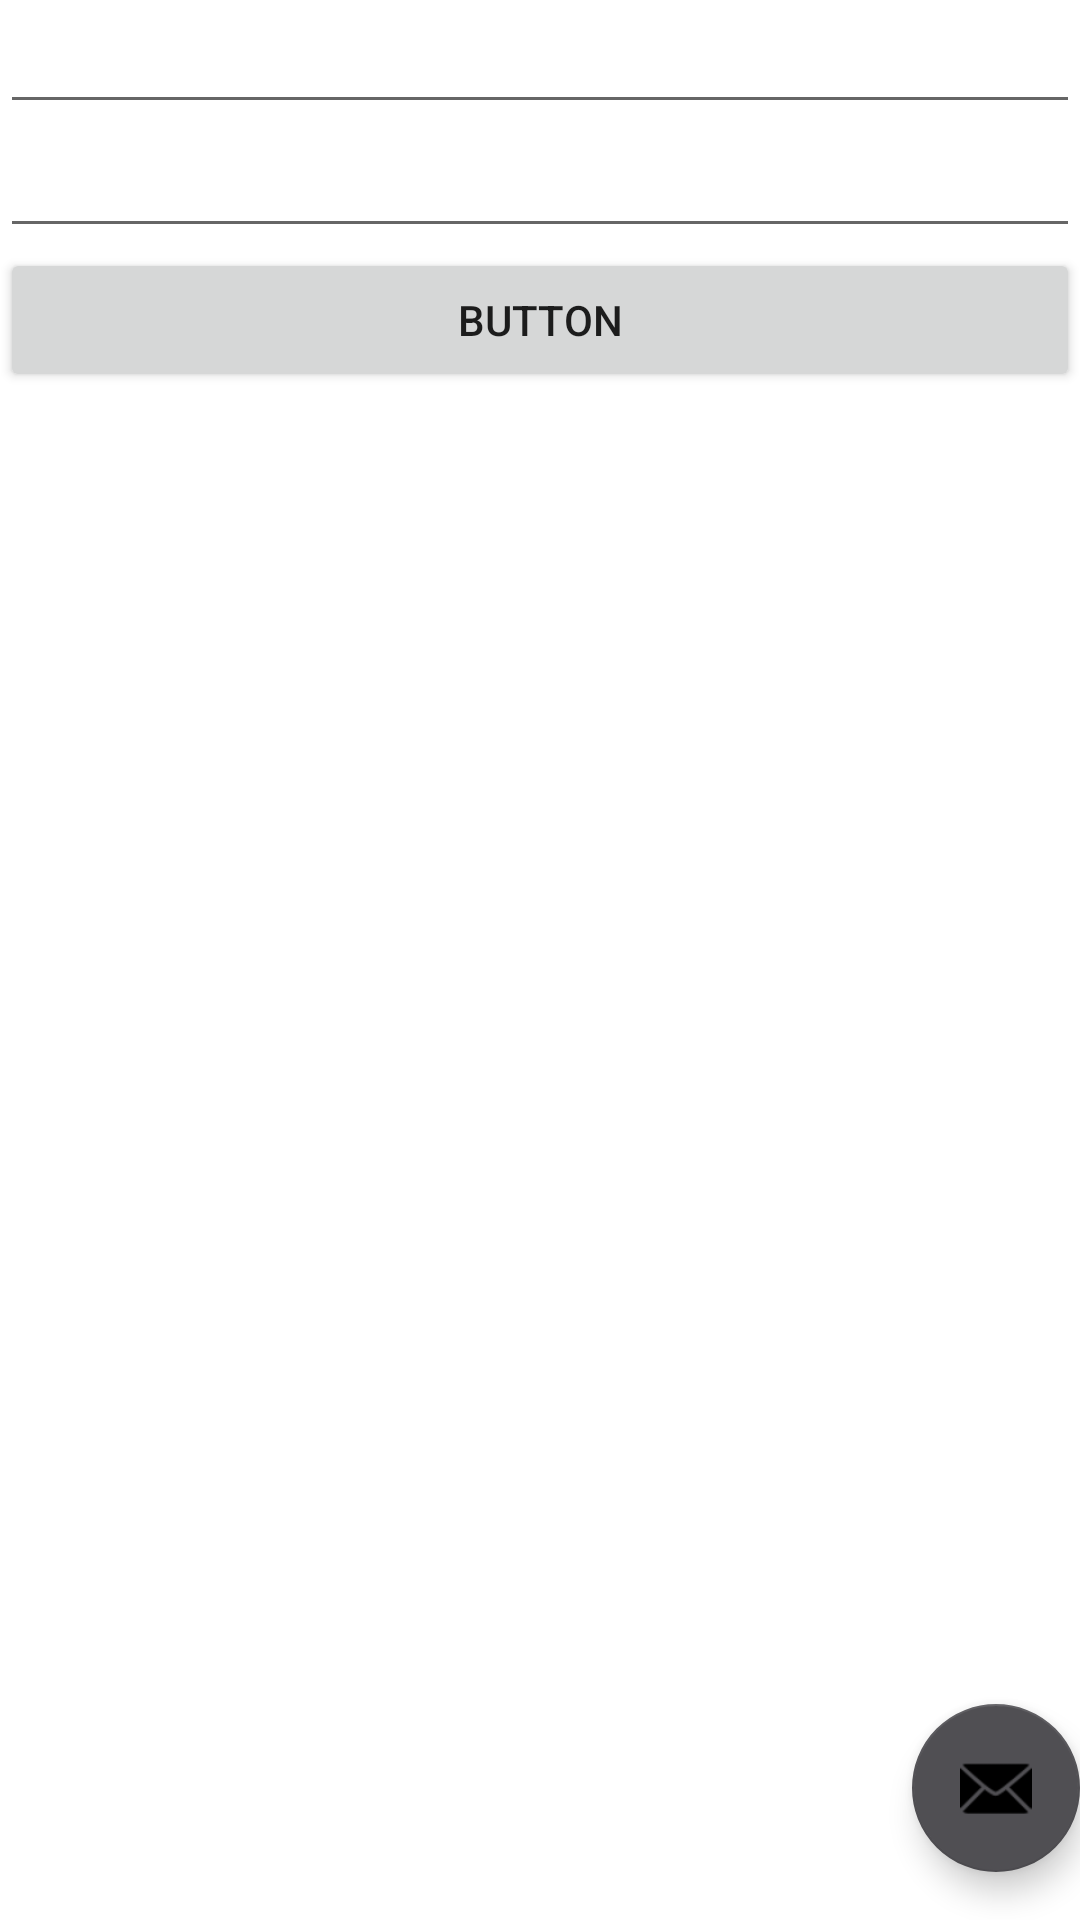

This screen was rendered from an Android layout file. Write that file and the resources it references.
<!-- AndroidManifest.xml: application theme Theme.Saks -->
<!-- res/layout/activity_test.xml -->
<?xml version="1.0" encoding="utf-8"?>
<androidx.coordinatorlayout.widget.CoordinatorLayout xmlns:android="http://schemas.android.com/apk/res/android"
    xmlns:app="http://schemas.android.com/apk/res-auto"
    xmlns:tools="http://schemas.android.com/tools"
    android:layout_width="match_parent"
    android:layout_height="match_parent"
    android:fitsSystemWindows="true"
    tools:context=".TestActivity">

    <com.google.android.material.floatingactionbutton.FloatingActionButton
        android:id="@+id/fab"
        android:layout_width="wrap_content"
        android:layout_height="wrap_content"
        android:layout_gravity="bottom|end"
        android:layout_marginEnd="@dimen/fab_margin"
        android:layout_marginBottom="16dp"
        app:srcCompat="@android:drawable/ic_dialog_email" />

    <LinearLayout
        android:layout_width="match_parent"
        android:layout_height="match_parent"
        android:orientation="vertical">

        <EditText
            android:id="@+id/editTextPhone2"
            android:layout_width="match_parent"
            android:layout_height="wrap_content"
            android:ems="10"
            android:inputType="phone" />

        <EditText
            android:id="@+id/editTextTextPassword2"
            android:layout_width="match_parent"
            android:layout_height="wrap_content"
            android:ems="10"
            android:inputType="textPassword" />

        <Button
            android:id="@+id/button"
            android:layout_width="match_parent"
            android:layout_height="wrap_content"
            android:text="Button" />
    </LinearLayout>

</androidx.coordinatorlayout.widget.CoordinatorLayout>
<!-- resources referenced by this layout -->
<resources>
  <style name="Theme.Saks" parent="Theme.MaterialComponents.DayNight.NoActionBar">
          
          <item name="colorPrimary">@color/icon_red</item>
          <item name="colorPrimaryVariant">@color/icon_red_sec</item>
          <item name="colorOnPrimary">@color/white</item>
          
          <item name="colorSecondary">@color/gray</item>
          <item name="colorSecondaryVariant">@color/gray_sec</item>
          <item name="colorOnSecondary">@color/black</item>
          
          <item name="android:statusBarColor">@color/icon_red</item>
          
      </style>
  <color name="icon_red">#E6544B</color>
  <color name="icon_red_sec">#CA3128</color>
  <color name="white">#FFFFFFFF</color>
  <color name="gray">#504F53</color>
  <color name="gray_sec">#828282</color>
  <color name="black">#FF000000</color>
</resources>
